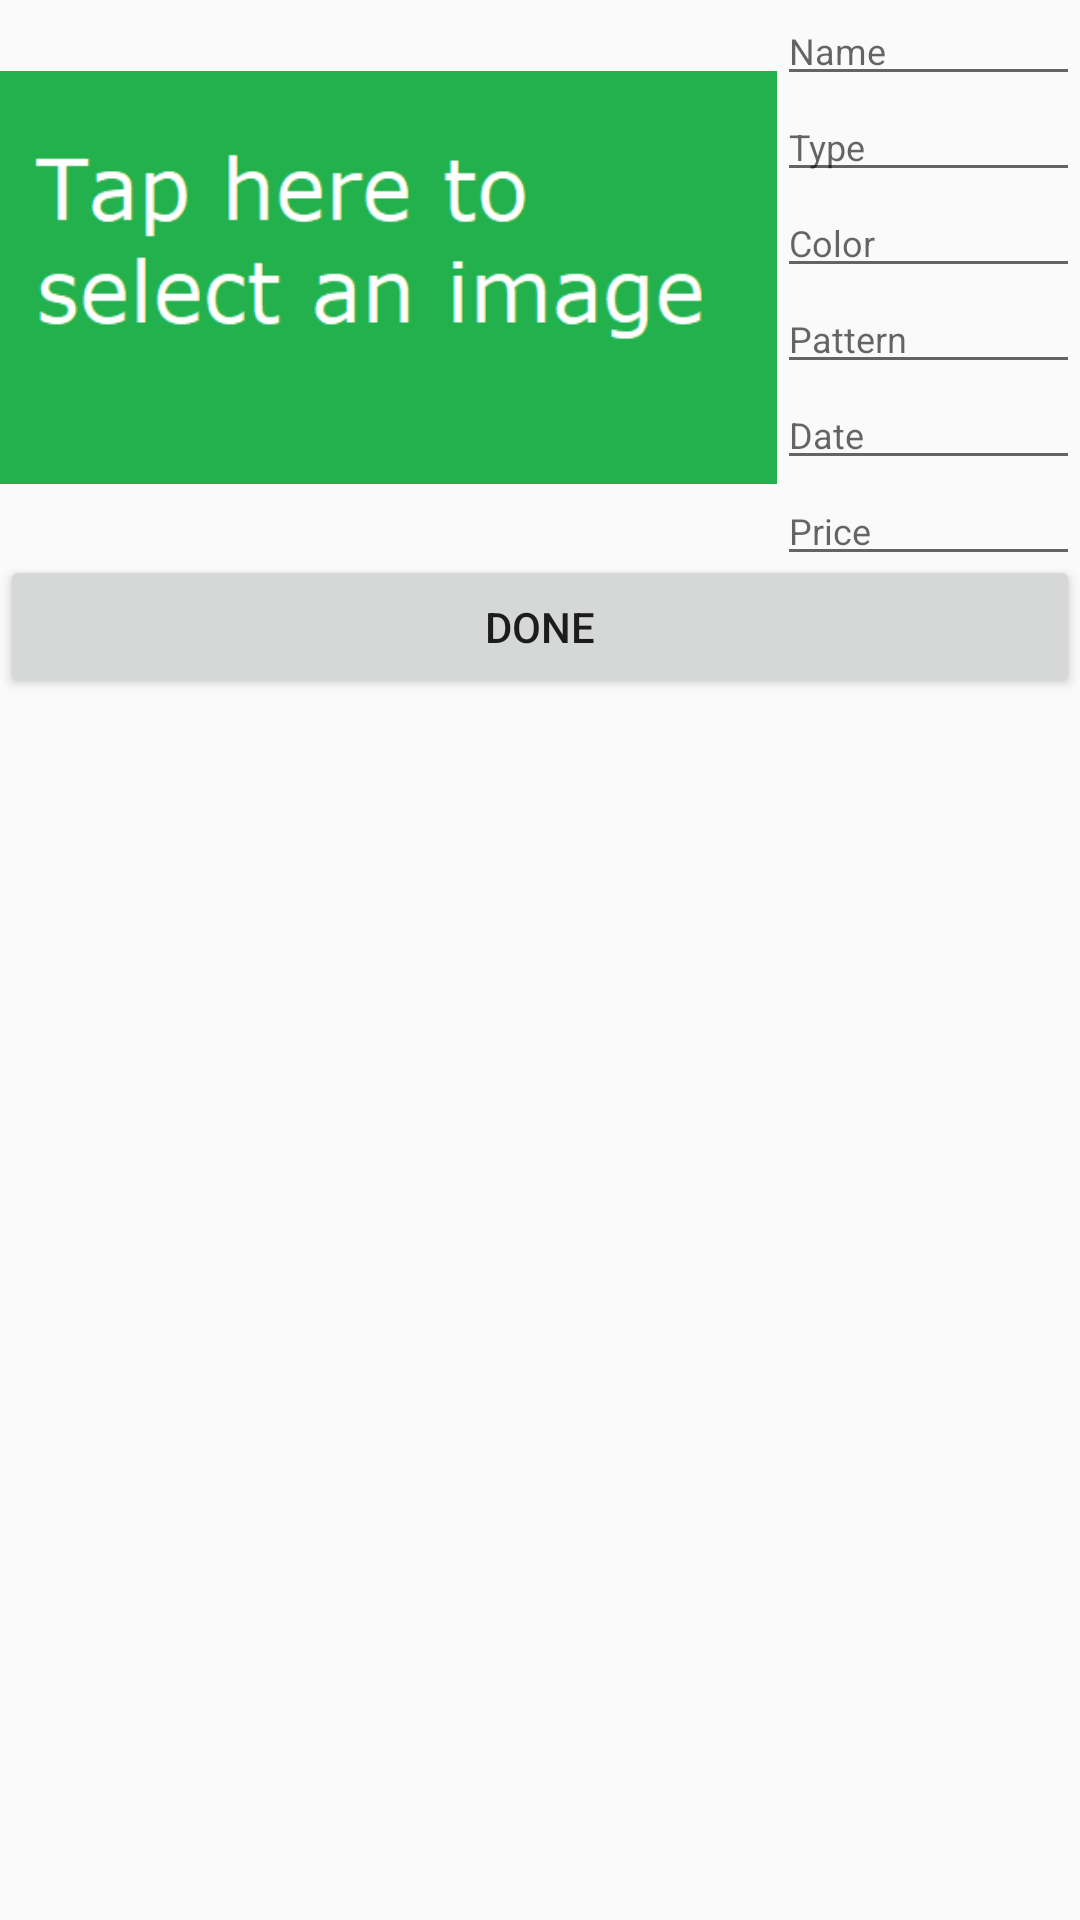

Android layout source for this screen:
<!-- AndroidManifest.xml: application theme Theme.Closett -->
<!-- res/layout/activity_add_clothes.xml -->
<?xml version="1.0" encoding="utf-8"?>

<androidx.constraintlayout.widget.ConstraintLayout xmlns:android="http://schemas.android.com/apk/res/android"
    xmlns:app="http://schemas.android.com/apk/res-auto"
    xmlns:tools="http://schemas.android.com/tools"
    android:layout_width="match_parent"
    android:layout_height="match_parent"
    tools:context=".AddClothesActivity">

    <LinearLayout
        android:layout_width="match_parent"
        android:layout_height="wrap_content"
        android:orientation="vertical"
        app:layout_constraintEnd_toEndOf="parent"
        app:layout_constraintStart_toStartOf="parent"
        app:layout_constraintTop_toTopOf="parent">

        <LinearLayout
            android:layout_width="match_parent"
            android:layout_height="wrap_content"
            android:orientation="horizontal">

            <ImageView
                android:id="@+id/add_clothing_img"
                android:layout_width="259dp"
                android:layout_height="185dp"
                android:onClick="getImageFromGallery"
                app:srcCompat="@drawable/selectimage" />

            <LinearLayout
                android:layout_width="match_parent"
                android:layout_height="match_parent"
                android:orientation="vertical">

                <EditText
                    android:id="@+id/add_clothing_name"
                    android:layout_width="match_parent"
                    android:layout_height="32dp"
                    android:ems="10"
                    android:hint="Name"
                    android:inputType="textPersonName"
                    android:textSize="12sp" />

                <EditText
                    android:id="@+id/add_clothing_type"
                    android:layout_width="match_parent"
                    android:layout_height="32dp"
                    android:ems="10"
                    android:hint="Type"
                    android:inputType="textPersonName"
                    android:textSize="12sp" />

                <EditText
                    android:id="@+id/add_clothing_color"
                    android:layout_width="match_parent"
                    android:layout_height="32dp"
                    android:ems="10"
                    android:hint="Color"
                    android:inputType="textPersonName"
                    android:textSize="12sp" />

                <EditText
                    android:id="@+id/add_clothing_pattern"
                    android:layout_width="match_parent"
                    android:layout_height="32dp"
                    android:ems="10"
                    android:hint="Pattern"
                    android:inputType="textPersonName"
                    android:textSize="12sp" />

                <EditText
                    android:id="@+id/add_clothing_date"
                    android:layout_width="match_parent"
                    android:layout_height="32dp"
                    android:ems="10"
                    android:hint="Date"
                    android:inputType="textPersonName"
                    android:textSize="12sp" />

                <EditText
                    android:id="@+id/add_clothing_price"
                    android:layout_width="match_parent"
                    android:layout_height="32dp"
                    android:ems="10"
                    android:hint="Price"
                    android:inputType="textPersonName"
                    android:textSize="12sp" />
            </LinearLayout>

        </LinearLayout>

        <Button
            android:id="@+id/add_clothing_done"
            android:layout_width="match_parent"
            android:layout_height="wrap_content"
            android:text="Done" />
    </LinearLayout>
</androidx.constraintlayout.widget.ConstraintLayout>
<!-- resources referenced by this layout -->
<resources>
  <!-- drawable selectimage: png bitmap (drawable-v24, 4632 bytes) -->
  <style name="Theme.Closett" parent="Theme.AppCompat.Light.NoActionBar">
          
          <item name="colorPrimary">@color/purple_500</item>
          <item name="colorPrimaryVariant">@color/purple_700</item>
          <item name="colorOnPrimary">@color/white</item>
          
          <item name="colorSecondary">@color/teal_200</item>
          <item name="colorSecondaryVariant">@color/teal_700</item>
          <item name="colorOnSecondary">@color/black</item>
          
          <item name="android:statusBarColor" tools:targetApi="l">?attr/colorPrimaryVariant</item>
          
      </style>
  <!-- not gathered from this repository: default colours our renderer supplied (Android Studio template values) -->
  <color name="purple_500">#FF6200EE</color>
  <color name="purple_700">#FF3700B3</color>
  <color name="teal_200">#FF03DAC5</color>
  <color name="teal_700">#FF018786</color>
  <color name="black">#FF000000</color>
  <color name="white">#FFFFFFFF</color>
</resources>
